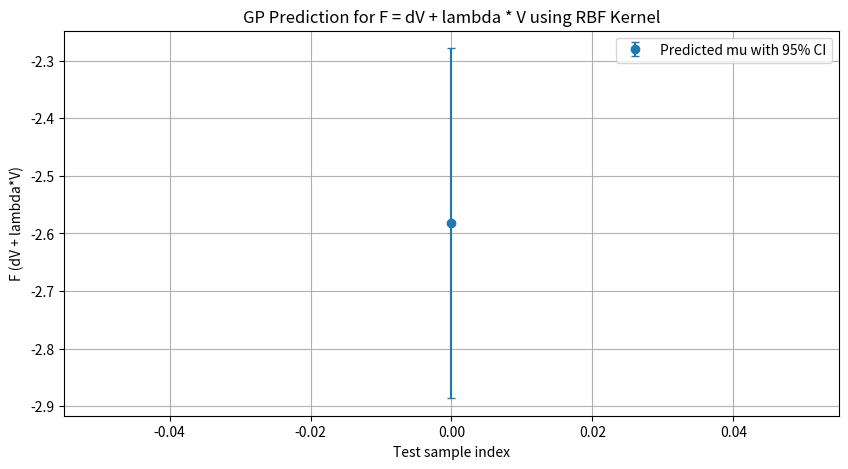

Write Python code to recreate this figure.
import numpy as np
import matplotlib.pyplot as plt

# ---------------------------
# 1.Define RBF (Gaussian) Kernel
# ---------------------------
def rbf_kernel(X1, X2, length_scale=1.0, sigma_f=1.0):
    """
    Gaussian Kernel (RBF):
      k(x, x') = sigma_f^2 * exp(-||x - x'||^2 / (2 * length_scale^2))
    """
    sqdist = np.sum(X1**2, axis=1).reshape(-1,1) + \
             np.sum(X2**2, axis=1) - 2*np.dot(X1, X2.T)
    return sigma_f**2 * np.exp(-0.5 / length_scale**2 * sqdist)

# ---------------------------
# 2. Define GP Predictor
# ---------------------------
def gp_predict(X_train, y_train, X_test, kernel_func, sigma_n=0.1):
    K = kernel_func(X_train, X_train)
    N = X_train.shape[0]
    K += sigma_n**2 * np.eye(N)

    K_star = kernel_func(X_test, X_train)  # shape (M, N)
    K_star_star = kernel_func(X_test, X_test)
    diag_K_star_star = np.diag(K_star_star)

    alpha = np.linalg.solve(K, y_train)
    mu_star = np.dot(K_star, alpha)

    v = np.linalg.solve(K, K_star.T)
    var_star = diag_K_star_star - np.sum(K_star * v.T, axis=1)
    sigma_star = np.sqrt(np.maximum(var_star, 0))

    return mu_star, sigma_star

# ---------------------------
# 3. Assign V(x) and dV(x)
# ---------------------------
def V_function(x):
    return np.sin(x[0]) + np.cos(x[1])

def dV_function(x):
    return np.cos(x[0]) - np.sin(x[1])

# ---------------------------
# 4. Construct F(x) = dV(x) + lambda * V(x)
# ---------------------------
lambda_val = 10.0
np.random.seed(42)
N_train = 50
d = 2
X_train = np.random.uniform(-5, 5, size=(N_train, d))

F_train = np.array([dV_function(x) + lambda_val * V_function(x) for x in X_train])
noise_std = 0.1
F_train_noisy = F_train + noise_std * np.random.randn(N_train)

# ---------------------------
# 5. Generate test data
# ---------------------------
N_test = 1
X_test = np.random.uniform(-5, 5, size=(N_test, d))

# ---------------------------
# 6. Use GP to predict F
# ---------------------------
mu_F, sigma_F = gp_predict(
    X_train, F_train_noisy, X_test,
    lambda X1, X2: rbf_kernel(X1, X2, length_scale=1.0, sigma_f=1.0),
    sigma_n=noise_std
)

# ---------------------------
# 7. Calculate confidence intervals
# ---------------------------
beta = 2.0
lower_bound = mu_F - beta * sigma_F
upper_bound = mu_F + beta * sigma_F

# ---------------------------
# 8. Print prediction results
# ---------------------------
print("GP Prediction using RBF Kernel:")
for i in range(N_test):
    print(f"x = {X_test[i]}: mu = {mu_F[i]:.3f}, sigma = {sigma_F[i]:.3f}, Bound = [{lower_bound[i]:.3f}, {upper_bound[i]:.3f}]")

# ---------------------------
# 9. Plot results
# ---------------------------
plt.figure(figsize=(10,5))
plt.errorbar(np.arange(N_test), mu_F, yerr=beta*sigma_F, fmt='o', capsize=3, label="Predicted mu with 95% CI")
plt.title("GP Prediction for F = dV + lambda * V using RBF Kernel")
plt.xlabel("Test sample index")
plt.ylabel("F (dV + lambda*V)")
plt.legend()
plt.grid(True)
plt.show()
